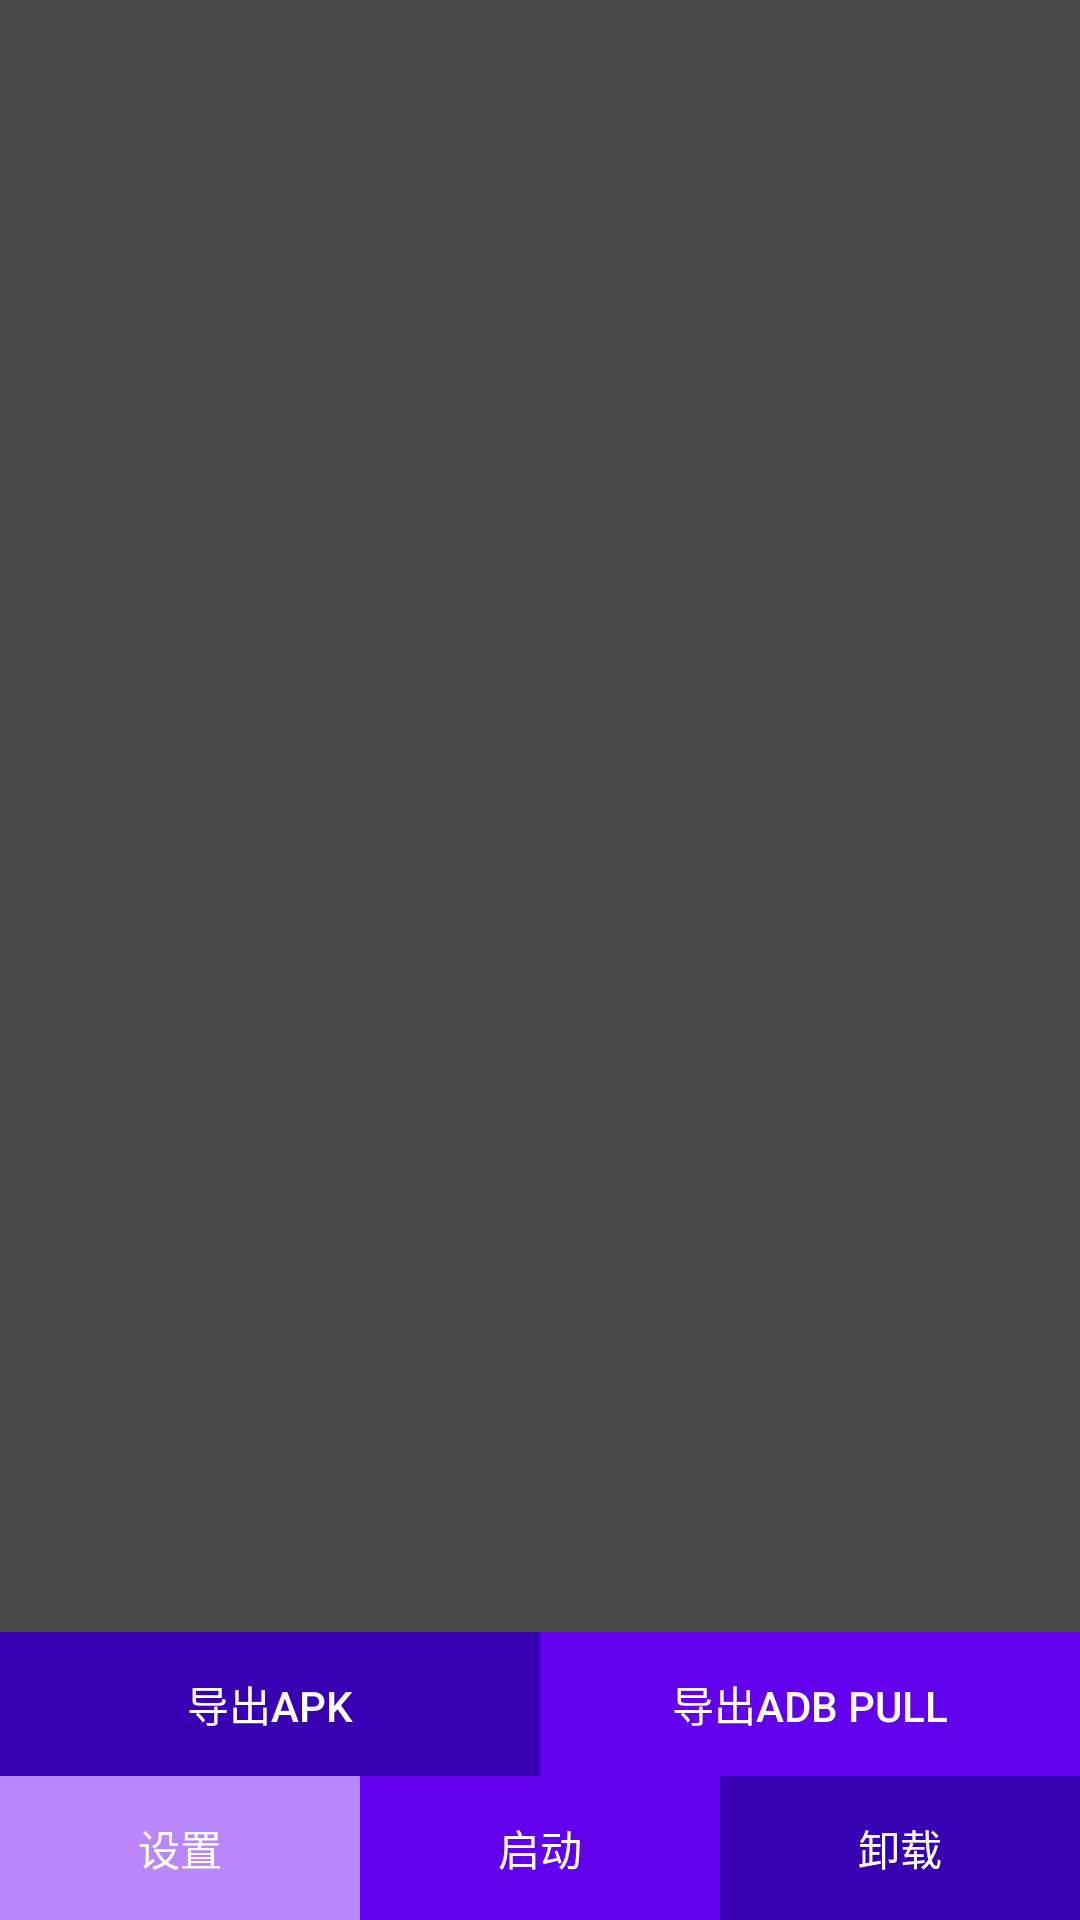

Reconstruct the res/layout file that produces this screen, plus the resources it refers to.
<!-- AndroidManifest.xml: application theme Theme.PackageViewer -->
<!-- res/layout/dialog_appinfo_detail.xml -->
<?xml version="1.0" encoding="utf-8"?>
<androidx.constraintlayout.widget.ConstraintLayout xmlns:android="http://schemas.android.com/apk/res/android"
    xmlns:app="http://schemas.android.com/apk/res-auto"
    xmlns:tools="http://schemas.android.com/tools"
    android:layout_width="match_parent"
    android:layout_height="match_parent"
    android:background="#494949">

    <androidx.recyclerview.widget.RecyclerView
        android:id="@+id/appInfoDetailRecyclerView"
        android:layout_width="match_parent"
        android:layout_height="match_parent"
        android:layout_marginBottom="96dp"
        app:layout_constraintBottom_toBottomOf="parent"
        app:layout_constraintTop_toTopOf="parent"
        tools:listitem="@layout/item_app_info_detail" />


    <androidx.appcompat.widget.AppCompatButton
        android:id="@+id/export_apk_file"
        android:layout_width="0dp"
        android:layout_height="48dp"
        android:background="@color/purple_700"
        android:text="导出apk"
        android:textColor="@color/white"
        app:layout_constraintBottom_toTopOf="@id/uninstallBtn"
        app:layout_constraintEnd_toStartOf="@id/export_apk_path"
        app:layout_constraintStart_toStartOf="parent" />

    <androidx.appcompat.widget.AppCompatButton
        android:id="@+id/export_apk_path"
        android:layout_width="0dp"
        android:layout_height="48dp"
        android:background="@color/purple_500"
        android:text="导出adb pull"
        android:textColor="@color/white"
        app:layout_constraintBottom_toTopOf="@id/uninstallBtn"
        app:layout_constraintEnd_toEndOf="parent"
        app:layout_constraintStart_toEndOf="@id/export_apk_file" />

    <androidx.appcompat.widget.AppCompatButton
        android:id="@+id/settingsBtn"
        android:layout_width="0dp"
        android:layout_height="48dp"
        android:background="@color/purple_200"
        android:text="设置"
        android:textColor="@color/white"
        app:layout_constraintBottom_toBottomOf="parent"
        app:layout_constraintEnd_toStartOf="@id/launchBtn"
        app:layout_constraintStart_toStartOf="parent" />

    <androidx.appcompat.widget.AppCompatButton
        android:id="@+id/launchBtn"
        android:layout_width="0dp"
        android:layout_height="48dp"
        android:background="@color/purple_500"
        android:text="启动"
        android:textColor="@color/white"
        app:layout_constraintBottom_toBottomOf="parent"
        app:layout_constraintEnd_toStartOf="@id/uninstallBtn"
        app:layout_constraintStart_toEndOf="@id/settingsBtn" />

    <androidx.appcompat.widget.AppCompatButton
        android:id="@+id/uninstallBtn"
        android:layout_width="0dp"
        android:layout_height="48dp"
        android:background="@color/purple_700"
        android:text="卸载"
        android:textColor="@color/white"
        app:layout_constraintBottom_toBottomOf="parent"
        app:layout_constraintEnd_toEndOf="parent"
        app:layout_constraintStart_toEndOf="@id/launchBtn" />

</androidx.constraintlayout.widget.ConstraintLayout>
<!-- res/layout/item_app_info_detail.xml (included above) -->
<?xml version="1.0" encoding="utf-8"?>
<androidx.constraintlayout.widget.ConstraintLayout xmlns:android="http://schemas.android.com/apk/res/android"
    xmlns:app="http://schemas.android.com/apk/res-auto"
    xmlns:tools="http://schemas.android.com/tools"
    android:layout_width="match_parent"
    android:layout_height="wrap_content">

    <androidx.appcompat.widget.AppCompatTextView
        android:background="@color/purple_500"
        android:id="@+id/keyTv"
        android:layout_width="0dp"
        android:layout_height="0dp"
        android:maxLines="1"
        android:padding="6dp"
        android:textColor="@color/white"
        tools:text="Label"
        android:gravity="center"
        app:layout_constraintTop_toTopOf="@id/valueTv"
        app:layout_constraintBottom_toBottomOf="@id/valueTv"
        app:layout_constraintWidth_percent=".4"
        app:layout_constraintEnd_toStartOf="@id/valueTv"
        app:layout_constraintStart_toStartOf="parent" />

    <androidx.appcompat.widget.AppCompatTextView
        android:background="@color/purple_200"
        android:id="@+id/valueTv"
        android:layout_width="0dp"
        android:layout_height="match_parent"
        android:padding="6dp"
        android:textColor="@color/white"
        tools:text="com.mai.packageviewer"
        android:gravity="center"
        app:layout_constraintWidth_percent=".6"
        app:layout_constraintEnd_toEndOf="parent"
        app:layout_constraintStart_toEndOf="@id/keyTv" />

</androidx.constraintlayout.widget.ConstraintLayout>
<!-- resources referenced by this layout -->
<resources>
  <color name="purple_200">#FFBB86FC</color>
  <color name="purple_500">#FF6200EE</color>
  <color name="purple_700">#FF3700B3</color>
  <color name="white">#FFFFFFFF</color>
  <style name="Theme.PackageViewer" parent="Theme.MaterialComponents.DayNight.DarkActionBar">
          
          <item name="colorPrimary">@color/purple_500</item>
          <item name="colorPrimaryVariant">@color/purple_700</item>
          <item name="colorOnPrimary">@color/white</item>
          
          <item name="colorSecondary">@color/teal_200</item>
          <item name="colorSecondaryVariant">@color/teal_700</item>
          <item name="colorOnSecondary">@color/black</item>
          
          <item name="android:statusBarColor" tools:targetApi="l">?attr/colorPrimaryVariant</item>
          
      </style>
  <color name="teal_200">#FF03DAC5</color>
  <color name="teal_700">#FF018786</color>
  <color name="black">#FF000000</color>
</resources>
